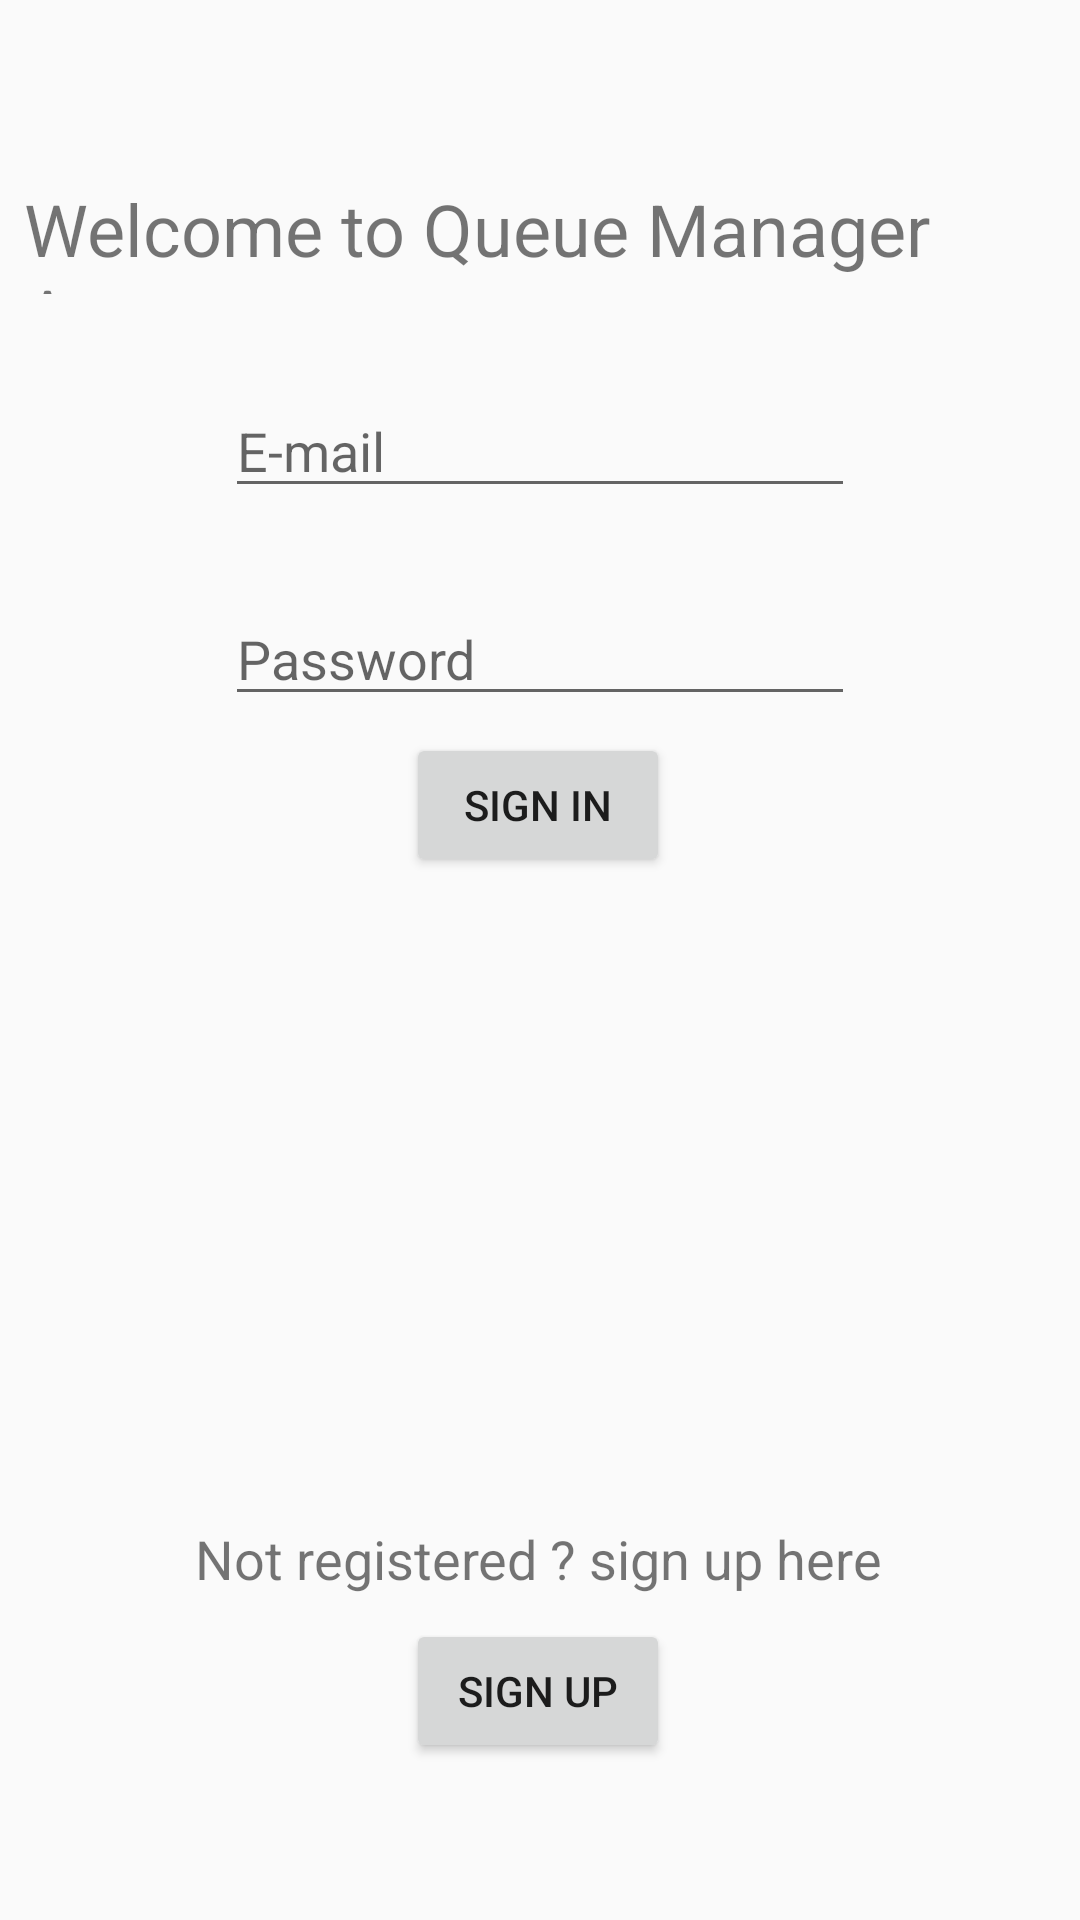

Android layout source for this screen:
<!-- AndroidManifest.xml: application theme AppTheme -->
<!-- res/layout/activity_login.xml -->
<?xml version="1.0" encoding="utf-8"?>
<androidx.constraintlayout.widget.ConstraintLayout xmlns:android="http://schemas.android.com/apk/res/android"
    xmlns:app="http://schemas.android.com/apk/res-auto"
    xmlns:tools="http://schemas.android.com/tools"
    android:layout_width="match_parent"
    android:layout_height="match_parent"
    tools:context=".LoginActivity">

    <EditText
        android:id="@+id/emailtext"
        android:layout_width="wrap_content"
        android:layout_height="wrap_content"
        android:layout_marginTop="128dp"
        android:ems="10"
        android:hint="E-mail"
        android:inputType="textEmailAddress"
        app:layout_constraintBottom_toBottomOf="parent"
        app:layout_constraintEnd_toEndOf="parent"
        app:layout_constraintStart_toStartOf="parent"
        app:layout_constraintTop_toTopOf="parent"
        app:layout_constraintVertical_bias="0.0" />

    <EditText
        android:id="@+id/passwordtext"
        android:layout_width="wrap_content"
        android:layout_height="wrap_content"
        android:layout_marginTop="28dp"
        android:ems="10"
        android:hint="Password"
        android:inputType="textPassword"
        app:layout_constraintBottom_toBottomOf="parent"
        app:layout_constraintEnd_toEndOf="parent"
        app:layout_constraintStart_toStartOf="parent"
        app:layout_constraintTop_toBottomOf="@+id/emailtext"
        app:layout_constraintVertical_bias="0.0" />

    <TextView
        android:id="@+id/singuptext"
        android:layout_width="wrap_content"
        android:layout_height="wrap_content"
        android:text="Not registered ? sign up here"
        android:textSize="18sp"
        app:layout_constraintBottom_toBottomOf="parent"
        app:layout_constraintEnd_toEndOf="parent"
        app:layout_constraintHorizontal_bias="0.497"
        app:layout_constraintStart_toStartOf="parent"
        app:layout_constraintTop_toTopOf="parent"
        app:layout_constraintVertical_bias="0.824" />

    <Button
        android:id="@+id/btsignin"
        android:layout_width="wrap_content"
        android:layout_height="wrap_content"
        android:text="Sign in"
        app:layout_constraintBottom_toBottomOf="parent"
        app:layout_constraintEnd_toEndOf="parent"
        app:layout_constraintHorizontal_bias="0.498"
        app:layout_constraintStart_toStartOf="parent"
        app:layout_constraintTop_toBottomOf="@+id/passwordtext"
        app:layout_constraintVertical_bias="0.016" />

    <Button
        android:id="@+id/btsinup"
        android:layout_width="wrap_content"
        android:layout_height="wrap_content"
        android:text="Sign up"
        app:layout_constraintBottom_toBottomOf="parent"
        app:layout_constraintEnd_toEndOf="parent"
        app:layout_constraintHorizontal_bias="0.498"
        app:layout_constraintStart_toStartOf="parent"
        app:layout_constraintTop_toBottomOf="@+id/singuptext"
        app:layout_constraintVertical_bias="0.131" />

    <TextView
        android:id="@+id/welcomeText"
        android:layout_width="344dp"
        android:layout_height="38dp"
        android:layout_marginTop="60dp"
        android:text="Welcome to Queue Manager App"
        android:textSize="24sp"
        app:layout_constraintEnd_toEndOf="parent"
        app:layout_constraintHorizontal_bias="0.492"
        app:layout_constraintStart_toStartOf="parent"
        app:layout_constraintTop_toTopOf="parent" />

</androidx.constraintlayout.widget.ConstraintLayout>
<!-- resources referenced by this layout -->
<resources>
  <style name="AppTheme" parent="Theme.AppCompat.Light.NoActionBar">
          
          <item name="colorPrimary">@color/colorPrimary</item>
          <item name="colorPrimaryDark">@color/colorPrimaryDark</item>
          <item name="colorAccent">@color/colorAccent</item>
      </style>
  <color name="colorPrimary">#3F51B5</color>
  <color name="colorPrimaryDark">#303F9F</color>
  <color name="colorAccent">#FF4081</color>
</resources>
